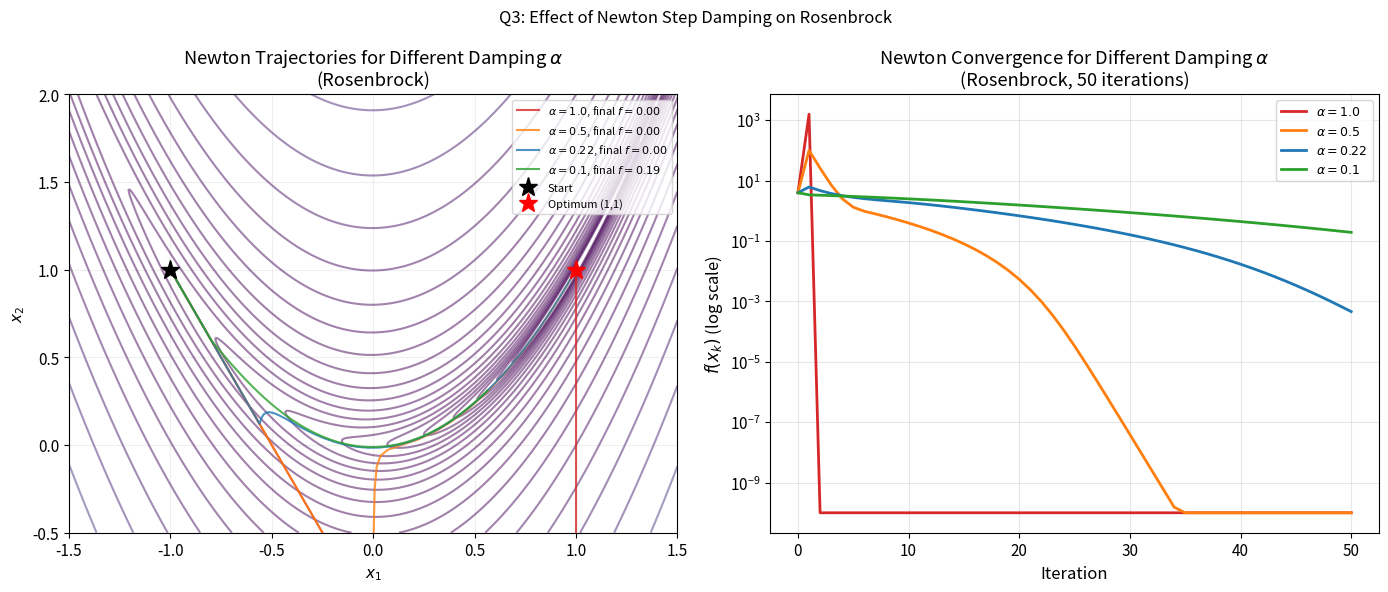
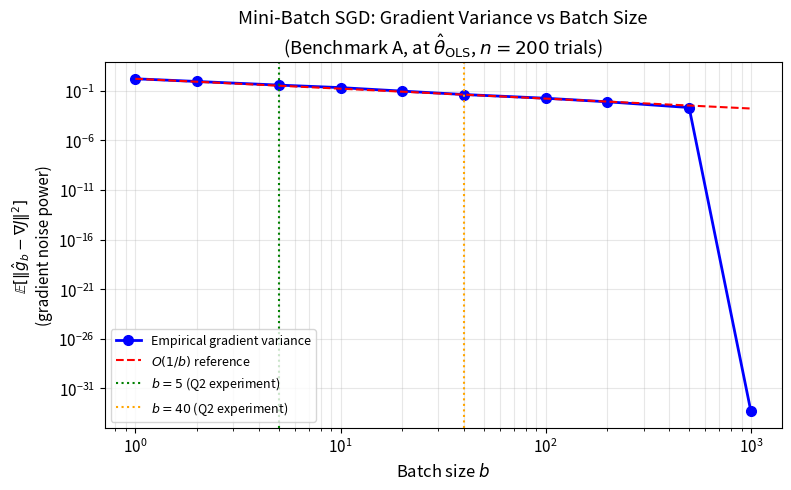

Recreate these plots in Python, in order.
"""
Generate fourth batch of additional figures:
  1. newton_damping_C.pdf    -- Newton on Rosenbrock with different alpha (damping)
  2. sgd_variance.pdf        -- gradient variance as function of batch size
"""
import numpy as np
import matplotlib
matplotlib.use('Agg')
import matplotlib.pyplot as plt
import os

np.random.seed(42)
os.makedirs('figures', exist_ok=True)
plt.rcParams.update({'font.size': 11, 'figure.dpi': 150})

def loss_C(x): return (1 - x[0])**2 + 100*(x[1] - x[0]**2)**2
def grad_C(x):
    return np.array([-2*(1-x[0])-400*x[0]*(x[1]-x[0]**2), 200*(x[1]-x[0]**2)])
def hessian_C(x):
    h11 = 2+1200*x[0]**2-400*x[1]; h12 = -400*x[0]
    return np.array([[h11,h12],[h12,200]])

x0_C = np.array([-1.0, 1.0])

def newtons_method(x0, alpha, n_iters, damping=1e-8):
    x = x0.copy().astype(float)
    f_hist, x_hist = [loss_C(x)], [x.copy()]
    for _ in range(n_iters):
        g = grad_C(x)
        H = hessian_C(x)
        H_reg = H + damping * np.eye(len(x))
        try:
            p = np.linalg.solve(H_reg, g)
        except:
            p = g
        # Clip step to avoid explosion
        if np.linalg.norm(alpha * p) > 10:
            p = p / np.linalg.norm(p) * 10 / alpha
        x = x - alpha * p
        f_hist.append(loss_C(x))
        x_hist.append(x.copy())
    return np.array(f_hist), np.array(x_hist)

# ============================================================
# FIGURE 1: Newton with different damping on Rosenbrock
# ============================================================
alphas = [1.0, 0.5, 0.22, 0.1]
colors = ['tab:red', 'tab:orange', 'tab:blue', 'tab:green']
n_iters = 50

fig, axes = plt.subplots(1, 2, figsize=(14, 6))

x1_grid = np.linspace(-1.5, 1.5, 400)
x2_grid = np.linspace(-0.5, 2.0, 400)
X1C, X2C = np.meshgrid(x1_grid, x2_grid)
ZC = np.vectorize(lambda a, b: loss_C(np.array([a, b])))(X1C, X2C)

ax = axes[0]
ax.contour(X1C, X2C, ZC, levels=np.logspace(-1, 3.5, 25), cmap='viridis', alpha=0.5)
for alpha, c in zip(alphas, colors):
    try:
        fh, xh = newtons_method(x0_C, alpha, n_iters)
        # Clip trajectory for display
        mask = np.abs(xh[:, 0]) < 3
        ax.plot(xh[mask, 0], xh[mask, 1], color=c, lw=1.5, alpha=0.8,
                label=f'$\\alpha={alpha}$, final $f={min(fh[-1], 99):.2f}$')
    except Exception as e:
        pass
ax.plot(*x0_C, 'k*', ms=14, label='Start')
ax.plot(1, 1, 'r*', ms=14, label='Optimum (1,1)')
ax.set_xlim([-1.5, 1.5]); ax.set_ylim([-0.5, 2.0])
ax.set_xlabel('$x_1$'); ax.set_ylabel('$x_2$')
ax.set_title("Newton Trajectories for Different Damping $\\alpha$\n(Rosenbrock)")
ax.legend(fontsize=8); ax.grid(True, alpha=0.2)

ax = axes[1]
for alpha, c in zip(alphas, colors):
    try:
        fh, xh = newtons_method(x0_C, alpha, n_iters)
        fh_plot = np.clip(fh, 1e-10, 1e5)
        ax.semilogy(fh_plot, color=c, lw=2, label=f'$\\alpha={alpha}$')
    except:
        pass
ax.set_xlabel('Iteration', fontsize=12)
ax.set_ylabel('$f(x_k)$ (log scale)', fontsize=12)
ax.set_title("Newton Convergence for Different Damping $\\alpha$\n(Rosenbrock, 50 iterations)")
ax.legend(fontsize=9); ax.grid(True, alpha=0.3)

plt.suptitle("Q3: Effect of Newton Step Damping on Rosenbrock", fontsize=12)
plt.tight_layout()
plt.savefig('figures/newton_damping_C.pdf', bbox_inches='tight')
plt.close()
print("Saved: newton_damping_C.pdf")

# ============================================================
# FIGURE 2: SGD gradient variance vs batch size
# ============================================================
np.random.seed(42)
m = 1000
X_data = np.random.randn(m, 2)
theta_star = np.array([3.0, 4.0])
eps_noise = np.random.randn(m)
y_data = X_data @ theta_star + eps_noise

# True gradient at OLS solution
theta_ols = np.linalg.lstsq(X_data, y_data, rcond=None)[0]
true_grad = X_data.T @ (X_data @ theta_ols - y_data) / m

# Estimate gradient variance for different batch sizes
batch_sizes = [1, 2, 5, 10, 20, 40, 100, 200, 500, 1000]
n_trials = 200
grad_vars = []

rng = np.random.RandomState(0)
for b in batch_sizes:
    grads = []
    for _ in range(n_trials):
        idx = rng.choice(m, b, replace=False)
        Xb, yb = X_data[idx], y_data[idx]
        r = Xb @ theta_ols - yb
        g = Xb.T @ r / b
        grads.append(g)
    grads = np.array(grads)
    # Variance of gradient norm
    grad_norm_sq = np.mean([np.sum((g - true_grad)**2) for g in grads])
    grad_vars.append(grad_norm_sq)

# Theoretical: Var[g_batch] = (1/b - 1/m) * Sigma_g
# Approximately proportional to 1/b for large m
theoretical = grad_vars[0] * (1.0 / np.array(batch_sizes))

fig, ax = plt.subplots(figsize=(8, 5))
ax.loglog(batch_sizes, grad_vars, 'b-o', ms=7, lw=2, label='Empirical gradient variance')
ax.loglog(batch_sizes, theoretical / batch_sizes[0] * batch_sizes[0],
          'r--', lw=1.5, label='$O(1/b)$ reference')
# Mark Q2 batch sizes
for b_mark, col in [(5, 'green'), (40, 'orange')]:
    idx = batch_sizes.index(b_mark) if b_mark in batch_sizes else None
    if idx is not None:
        ax.axvline(b_mark, color=col, linestyle=':', lw=1.5,
                   label=f'$b={b_mark}$ (Q2 experiment)')
ax.set_xlabel('Batch size $b$', fontsize=12)
ax.set_ylabel('$\\mathbb{E}[\\|\\hat{g}_b - \\nabla J\\|^2]$\n(gradient noise power)', fontsize=11)
ax.set_title('Mini-Batch SGD: Gradient Variance vs Batch Size\n(Benchmark A, at $\\hat{\\theta}_{\\rm OLS}$, $n=200$ trials)')
ax.legend(fontsize=9); ax.grid(True, alpha=0.3, which='both')
plt.tight_layout()
plt.savefig('figures/sgd_variance.pdf', bbox_inches='tight')
plt.close()
print("Saved: sgd_variance.pdf")

print("All fourth-batch figures generated.")
